Run: headless pygame with SDL's dummy video driver; simulated clock (each Clock.tick advances the game by its frame time, no real sleeping); random seed 0; keys injected as events and as key.get_pressed() state; no mouse input.
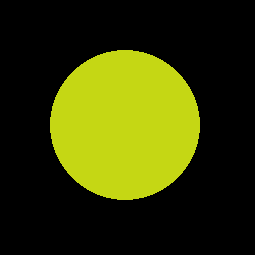
Frame 1 of 4 · flips 1–60 · no input
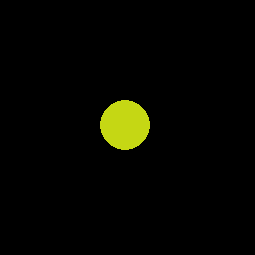
Frame 2 of 4 · flips 61–180 · tapped SPACE, RETURN · held RIGHT (→), D
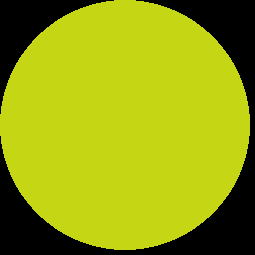
Frame 3 of 4 · flips 181–300 · held DOWN (↓), S
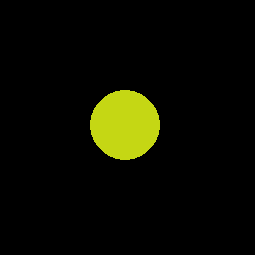
Frame 4 of 4 · flips 301–420 · held LEFT (←), A, UP (↑), W

The pygame program that drew these frames:

import random
import time
import pygame
r=random.randint(0,255)
g=random.randint(0,255)
b=random.randint(0,255)
pygame.init()
screen=pygame.display.set_mode((255,255))
color=(r,g,b)
color2=[r,g,b]
while True:
    for loop in range(5,135,10):    
        
        drawcircle=pygame.draw.circle(screen,color,(125,125),loop)
        print(loop)
        if drawcircle==255:
            color.choice(color2)
        pygame.display.update()
        time.sleep(1)
    for loop in range(125,0,-10):
        screen.fill((0,0,0))
        pygame.draw.circle(screen,color,(125,125),loop)
        print(loop)
        pygame.display.update()
        time.sleep(1)

    
